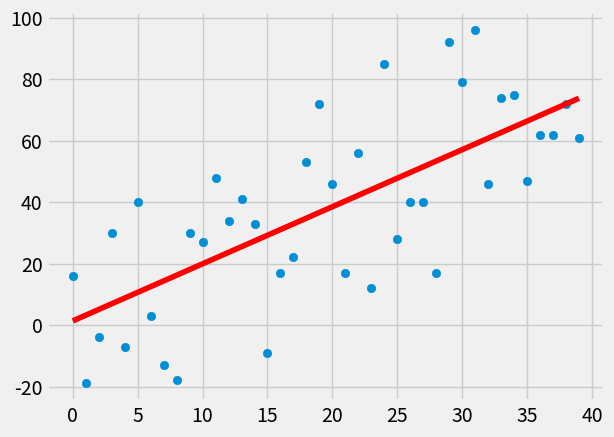

The matplotlib source for this figure:
from statistics import mean
import numpy as np
import matplotlib.pyplot as plt
from matplotlib import style
import random

style.use('fivethirtyeight')

#xs = np.array([1,2,3,4,5,6], dtype=np.float64)
#ys = np.array([5,4,6,5,6,7], dtype=np.float64)

def create_dataset(hm,variance,step=2,correlation=False):
    val = 1
    ys = []
    for i in range(hm):
        y = val + random.randrange(-variance,variance)
        ys.append(y)
        if correlation and correlation == 'pos':
            val+=step
        elif correlation and correlation == 'neg':
            val-=step

    xs = [i for i in range(len(ys))]
    
    return np.array(xs, dtype=np.float64),np.array(ys,dtype=np.float64)

def best_fit_slope_and_intercept(xs,ys):
    m = (((mean(xs)*mean(ys))-mean(xs*ys))/
         ((mean(xs)**2)-mean(xs**2)))
    b = mean(ys)-m*mean(xs)
    return m, b

def squared_error(ys_orig,ys_line):
    return sum((ys_line-ys_orig)**2)

def coefficient_of_determination(ys_orig,ys_line):
    y_mean_line = [mean(ys_orig) for y in ys_orig]
    square_error_regr = squared_error(ys_orig,ys_line)
    square_error_y_mean = squared_error(ys_orig,y_mean_line)
    return 1 - (square_error_regr/square_error_y_mean)

xs, ys = create_dataset(40,40,2,correlation='pos')    
m,b = best_fit_slope_and_intercept(xs,ys)
regression_line = [(m*x)+b for x in xs]

#predict_x = 8
#predict_y = m*predict_x+b

r_squared = coefficient_of_determination(ys,regression_line)
print(r_squared)
    
plt.scatter(xs,ys)
#plt.scatter(predict_x,predict_y,color='g')
plt.plot(xs, regression_line,color='r')
plt.show()
